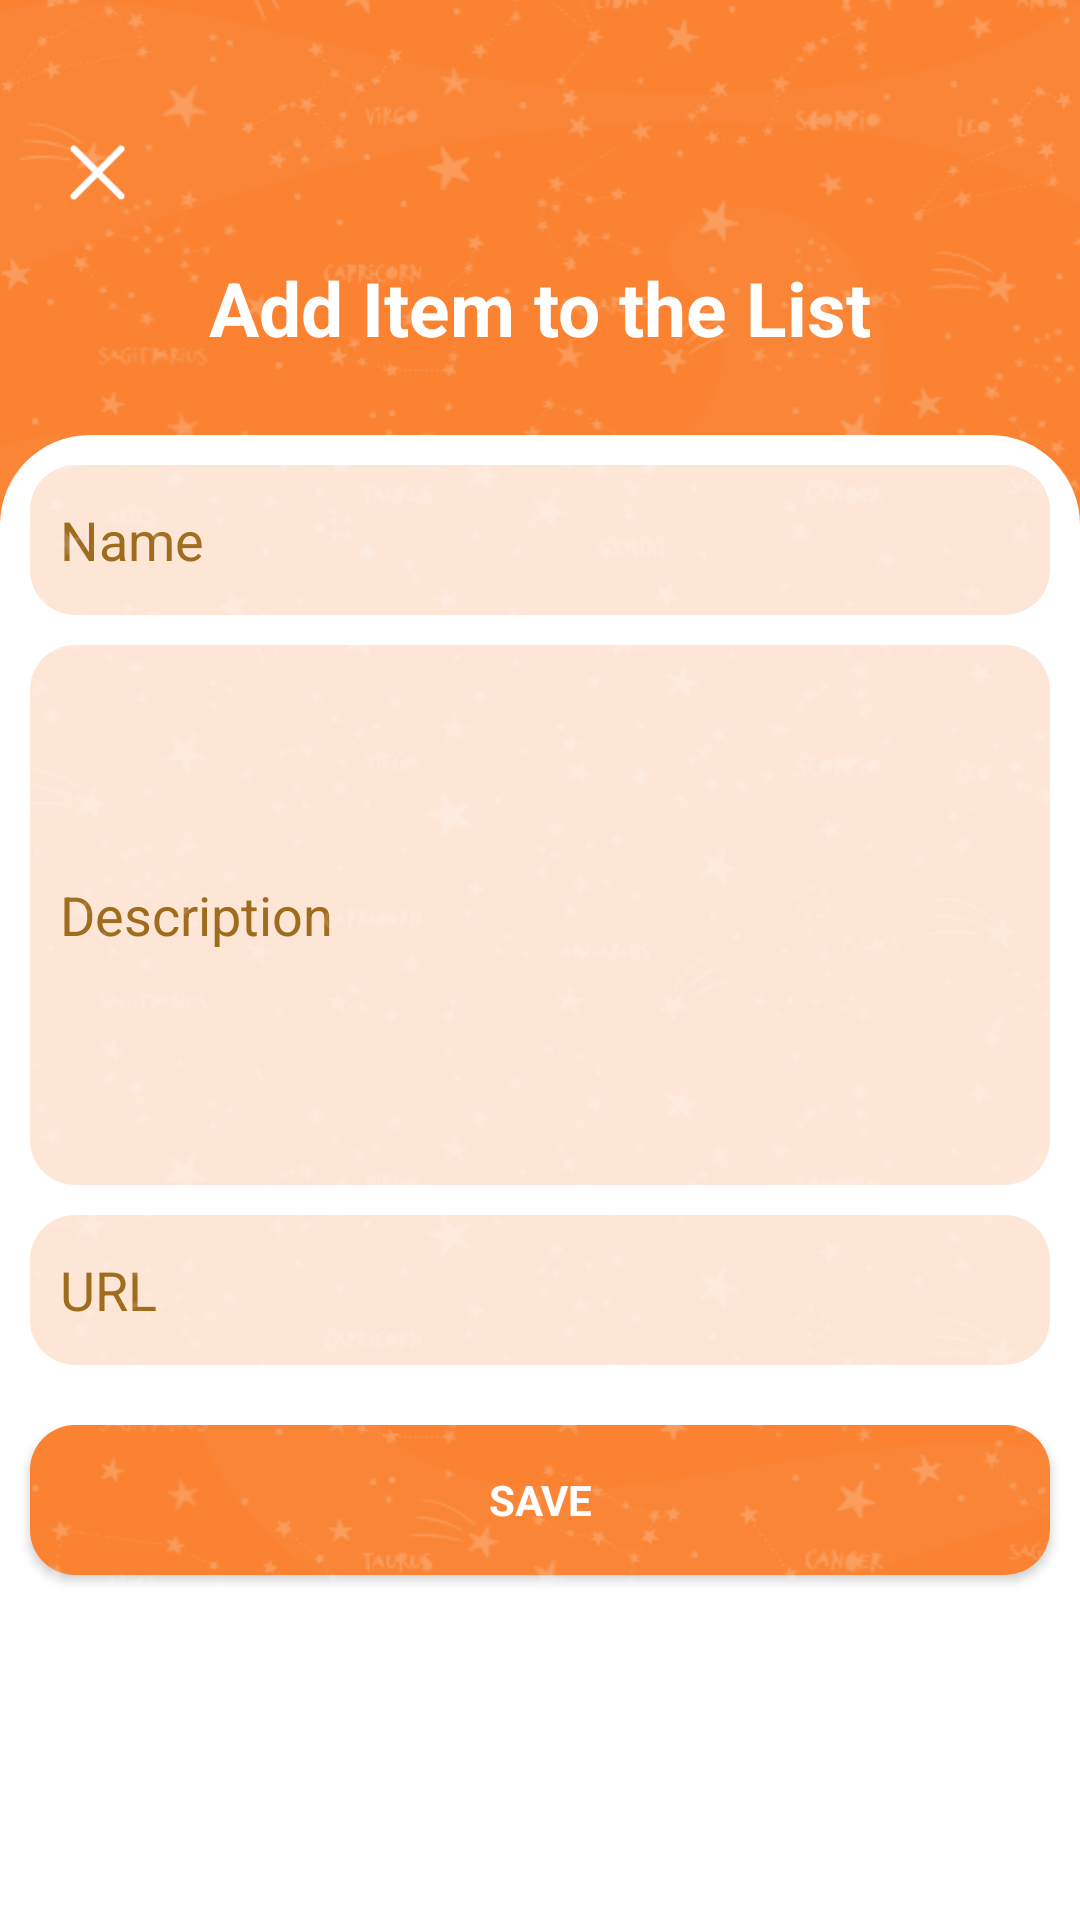

Write the Android layout XML for this screen, with the resource values it uses.
<!-- AndroidManifest.xml: application theme Theme.TestTaskBBUKVA -->
<!-- res/layout/activity_add.xml -->
<?xml version="1.0" encoding="utf-8"?>
<RelativeLayout xmlns:android="http://schemas.android.com/apk/res/android"
    xmlns:app="http://schemas.android.com/apk/res-auto"
    android:fitsSystemWindows="true"
    android:layout_width="match_parent"
    android:layout_height="match_parent"
    android:background="@color/color_a">

    <LinearLayout
        android:id="@+id/header"
        android:paddingLeft="10dp"
        android:paddingRight="10dp"
        android:paddingBottom="20dp"
        android:paddingTop="35dp"
        android:gravity="center"
        android:layout_width="match_parent"
        android:layout_height="wrap_content"
        android:orientation="vertical">

        <LinearLayout
            android:orientation="horizontal"
            android:layout_width="match_parent"
            android:layout_height="wrap_content">

            <ImageView
                android:id="@+id/btnClose"
                android:padding="9dp"
                app:tint="@color/white"
                android:adjustViewBounds="true"
                android:scaleType="fitCenter"
                android:src="@drawable/ic_add"
                android:layout_width="45dp"
                android:layout_height="45dp"/>

            <View
                android:layout_weight="1"
                android:layout_width="0dp"
                android:layout_height="1dp"/>

            <ImageView
                android:visibility="gone"
                android:padding="9dp"
                app:tint="@color/white"
                android:adjustViewBounds="true"
                android:scaleType="fitCenter"
                android:src="@drawable/ic_add"
                android:layout_width="45dp"
                android:layout_height="45dp"/>

        </LinearLayout>

        <TextView
            android:id="@+id/title"
            android:text="@string/activity_add_title"
            android:gravity="center_vertical|center_horizontal"
            android:textAllCaps="false"
            android:textStyle="bold"
            android:minHeight="45dp"
            android:paddingLeft="5dp"
            android:paddingRight="5dp"
            android:textColor="@color/white"
            android:layout_width="match_parent"
            android:layout_height="wrap_content"
            android:textSize="25dp" />

    </LinearLayout>

    <LinearLayout
        android:layout_below="@id/header"
        android:orientation="vertical"
        android:background="@drawable/card_main_a"
        android:layout_width="match_parent"
        android:layout_height="match_parent">

        <EditText
            android:id="@+id/name"
            android:layout_marginTop="10dp"
            android:layout_marginLeft="10dp"
            android:layout_marginRight="10dp"
            android:padding="10dp"
            android:background="@drawable/card_b"
            android:layout_width="match_parent"
            android:layout_height="50dp"
            android:textColorHint="#9F6B1D"
            android:hint="@string/activity_add_element_name"
            android:inputType="textCapWords"
            android:maxLines="1" />

        <EditText
            android:id="@+id/description"
            android:layout_marginTop="10dp"
            android:layout_marginLeft="10dp"
            android:layout_marginRight="10dp"
            android:padding="10dp"
            android:lineSpacingExtra="10dp"
            android:background="@drawable/card_b"
            android:textColorHint="#9F6B1D"
            android:layout_width="match_parent"
            android:layout_height="180dp"
            android:hint="@string/activity_add_element_description"
            android:inputType="textMultiLine"/>

        <EditText
            android:id="@+id/url"
            android:layout_margin="10dp"
            android:padding="10dp"
            android:background="@drawable/card_b"
            android:textColorHint="#9F6B1D"
            android:layout_width="match_parent"
            android:layout_height="50dp"
            android:hint="@string/activity_add_element_url"
            android:inputType="textCapWords"
            android:maxLines="1" />

        <Button
            android:id="@+id/btn_save"
            android:layout_margin="10dp"
            style="?android:textAppearanceSmall"
            android:layout_width="match_parent"
            android:layout_height="50dp"
            android:background="@drawable/card_a"
            android:text="@string/activity_add_element_btn"
            android:textColor="@android:color/white"
            android:textStyle="bold" />

    </LinearLayout>

    <RelativeLayout
        android:gravity="center"
        android:orientation="vertical"
        android:layout_width="match_parent"
        android:layout_height="match_parent">

        <ImageView
            android:layout_centerInParent="true"
            android:layout_gravity="center"
            android:layout_width="match_parent"
            android:layout_height="match_parent"
            android:adjustViewBounds="true"
            android:src="@drawable/dhr"
            android:alpha="0.25"
            app:tint="@color/white"
            android:contentDescription="@string/app_name"
            android:scaleType="fitXY" />

        <ImageView
            android:layout_centerInParent="true"
            android:layout_gravity="center"
            android:layout_width="match_parent"
            android:layout_height="match_parent"
            android:adjustViewBounds="true"
            android:alpha="0.2"
            app:tint="@color/white"
            android:src="@drawable/dhr_stars"
            android:contentDescription="@string/app_name"
            android:scaleType="fitXY" />

    </RelativeLayout>

</RelativeLayout>
<!-- resources referenced by this layout -->
<resources>
  <color name="color_a">#fa8231</color>
  <color name="white">#FFFFFFFF</color>
  <!-- drawable card_a (drawable) -->
  <?xml version="1.0" encoding="utf-8"?>
  <shape xmlns:android="http://schemas.android.com/apk/res/android"
      android:shape="rectangle">
      <gradient
          android:startColor="@color/color_a"
          android:endColor="@color/color_a"
          android:angle="45"/>
  
      <corners
          android:bottomLeftRadius="15dp"
          android:bottomRightRadius="15dp"
          android:topLeftRadius="15dp"
          android:topRightRadius="15dp"/>
  </shape>
  <!-- drawable card_b (drawable) -->
  <?xml version="1.0" encoding="utf-8"?>
  <shape xmlns:android="http://schemas.android.com/apk/res/android"
      android:shape="rectangle">
      <gradient
          android:startColor="@color/color_a_beta"
          android:endColor="@color/color_a_beta"
          android:angle="45"/>
  
      <corners
          android:bottomLeftRadius="15dp"
          android:bottomRightRadius="15dp"
          android:topLeftRadius="15dp"
          android:topRightRadius="15dp"/>
  </shape>
  <!-- drawable card_main_a (drawable) -->
  <?xml version="1.0" encoding="utf-8"?>
  <layer-list xmlns:android="http://schemas.android.com/apk/res/android" >
      <item>
          <shape android:shape="rectangle" >
              <stroke
                  android:width="0dp"
                  android:color="@color/white" />
  
              <solid android:color="@color/white"/>
  
              <corners
                  android:bottomLeftRadius="0dp"
                  android:bottomRightRadius="0dp"
                  android:topLeftRadius="30dp"
                  android:topRightRadius="30dp"
                  >
              </corners>
          </shape>
      </item>
  
  </layer-list>
  <!-- drawable dhr: png bitmap (drawable, 15835 bytes) -->
  <!-- drawable dhr_stars: png bitmap (drawable, 105180 bytes) -->
  <!-- drawable ic_add: png bitmap (drawable, 504 bytes) -->
  <string name="activity_add_element_btn">Save</string>
  <string name="activity_add_element_description">Description</string>
  <string name="activity_add_element_name">Name</string>
  <string name="activity_add_element_url">URL</string>
  <string name="activity_add_title">Add Item to the List</string>
  <string name="app_name">TestTaskBBUKVA</string>
  <style name="Theme.TestTaskBBUKVA" parent="Theme.AppCompat.Light.DarkActionBar">
          
          <item name="colorPrimary">@color/color_a</item>
          <item name="colorPrimaryVariant">@color/color_a</item>
          <item name="colorOnPrimary">@color/white</item>
          
          <item name="windowActionBar">false</item>
          <item name="windowNoTitle">true</item>
      </style>
  <color name="color_a_beta">#33fa8231</color>
</resources>
